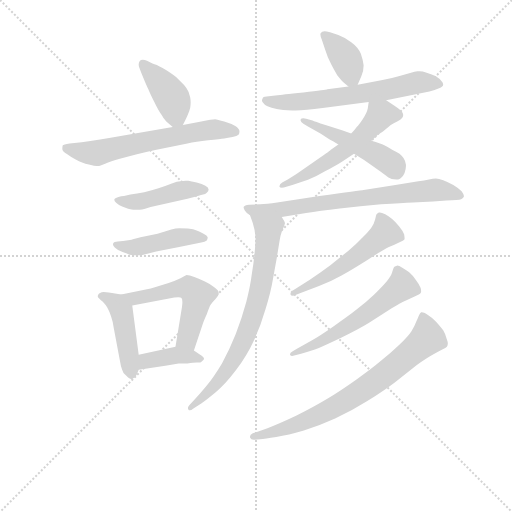
t = 0.00 s
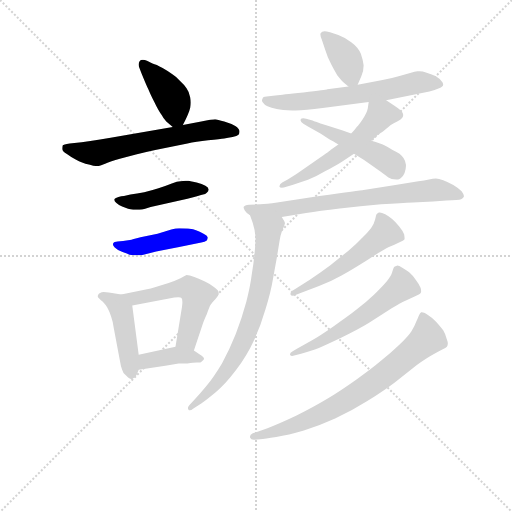
t = 2.22 s
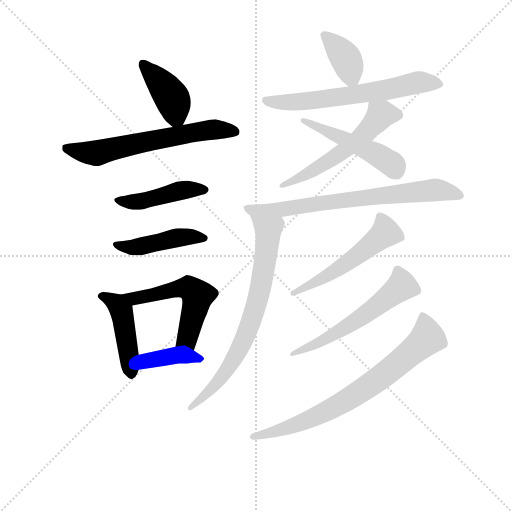
t = 4.44 s
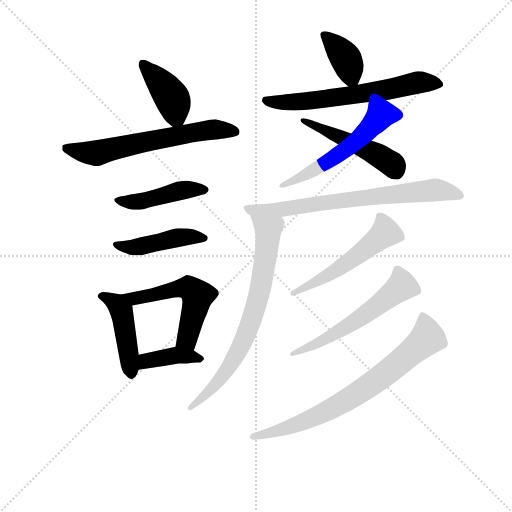
t = 6.66 s
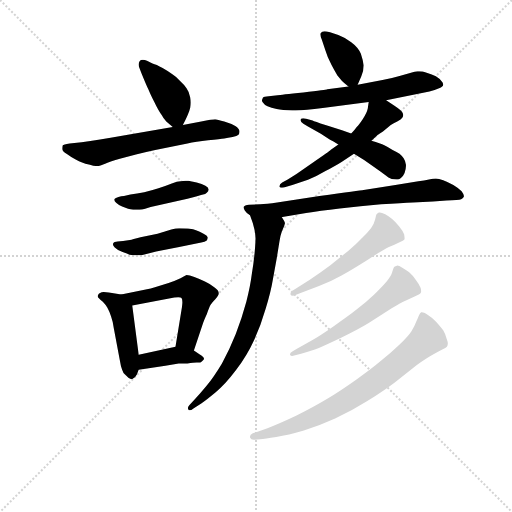
t = 8.88 s
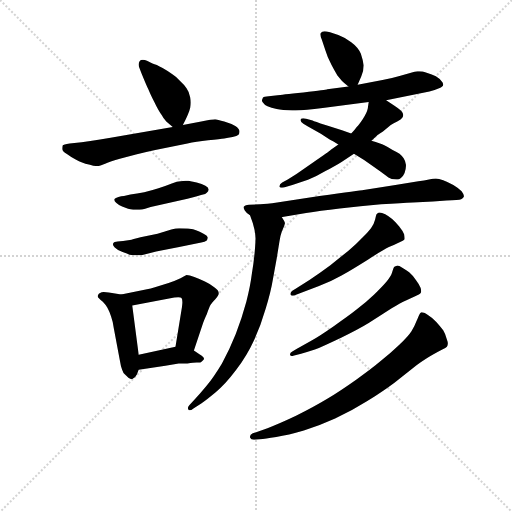
t = 11.10 s

The animated SVG that drew these frames (rendered in a browser with its animation timeline set to each time). Animation: 16 CSS @keyframes rules; one cycle of 11.10 s.

<svg version="1.1" viewBox="0 0 1024 1024" xmlns="http://www.w3.org/2000/svg">
  <g stroke="lightgray" stroke-dasharray="1,1" stroke-width="1" transform="scale(4, 4)">
    <line x1="0" y1="0" x2="256" y2="256"></line>
    <line x1="256" y1="0" x2="0" y2="256"></line>
    <line x1="128" y1="0" x2="128" y2="256"></line>
    <line x1="0" y1="128" x2="256" y2="128"></line>
  </g>
<g transform="scale(0.92, -0.92) translate(60, -900)">
   <style type="text/css">
    @keyframes keyframes0 {
      from {
       stroke: blue;
       stroke-dashoffset: 407;
       stroke-width: 128;
       }
       57% {
       animation-timing-function: step-end;
       stroke: blue;
       stroke-dashoffset: 0;
       stroke-width: 128;
       }
       to {
       stroke: black;
       stroke-width: 1024;
       }
       }
       #make-me-a-hanzi-animation-0 {
         animation: keyframes0 0.581217s both;
         animation-delay: 0.000000s;
         animation-timing-function: linear;
       }
    @keyframes keyframes1 {
      from {
       stroke: blue;
       stroke-dashoffset: 626;
       stroke-width: 128;
       }
       67% {
       animation-timing-function: step-end;
       stroke: blue;
       stroke-dashoffset: 0;
       stroke-width: 128;
       }
       to {
       stroke: black;
       stroke-width: 1024;
       }
       }
       #make-me-a-hanzi-animation-1 {
         animation: keyframes1 0.759440s both;
         animation-delay: 0.581217s;
         animation-timing-function: linear;
       }
    @keyframes keyframes2 {
      from {
       stroke: blue;
       stroke-dashoffset: 450;
       stroke-width: 128;
       }
       59% {
       animation-timing-function: step-end;
       stroke: blue;
       stroke-dashoffset: 0;
       stroke-width: 128;
       }
       to {
       stroke: black;
       stroke-width: 1024;
       }
       }
       #make-me-a-hanzi-animation-2 {
         animation: keyframes2 0.616211s both;
         animation-delay: 1.340658s;
         animation-timing-function: linear;
       }
    @keyframes keyframes3 {
      from {
       stroke: blue;
       stroke-dashoffset: 449;
       stroke-width: 128;
       }
       59% {
       animation-timing-function: step-end;
       stroke: blue;
       stroke-dashoffset: 0;
       stroke-width: 128;
       }
       to {
       stroke: black;
       stroke-width: 1024;
       }
       }
       #make-me-a-hanzi-animation-3 {
         animation: keyframes3 0.615397s both;
         animation-delay: 1.956868s;
         animation-timing-function: linear;
       }
    @keyframes keyframes4 {
      from {
       stroke: blue;
       stroke-dashoffset: 454;
       stroke-width: 128;
       }
       60% {
       animation-timing-function: step-end;
       stroke: blue;
       stroke-dashoffset: 0;
       stroke-width: 128;
       }
       to {
       stroke: black;
       stroke-width: 1024;
       }
       }
       #make-me-a-hanzi-animation-4 {
         animation: keyframes4 0.619466s both;
         animation-delay: 2.572266s;
         animation-timing-function: linear;
       }
    @keyframes keyframes5 {
      from {
       stroke: blue;
       stroke-dashoffset: 541;
       stroke-width: 128;
       }
       64% {
       animation-timing-function: step-end;
       stroke: blue;
       stroke-dashoffset: 0;
       stroke-width: 128;
       }
       to {
       stroke: black;
       stroke-width: 1024;
       }
       }
       #make-me-a-hanzi-animation-5 {
         animation: keyframes5 0.690267s both;
         animation-delay: 3.191732s;
         animation-timing-function: linear;
       }
    @keyframes keyframes6 {
      from {
       stroke: blue;
       stroke-dashoffset: 392;
       stroke-width: 128;
       }
       56% {
       animation-timing-function: step-end;
       stroke: blue;
       stroke-dashoffset: 0;
       stroke-width: 128;
       }
       to {
       stroke: black;
       stroke-width: 1024;
       }
       }
       #make-me-a-hanzi-animation-6 {
         animation: keyframes6 0.569010s both;
         animation-delay: 3.881999s;
         animation-timing-function: linear;
       }
    @keyframes keyframes7 {
      from {
       stroke: blue;
       stroke-dashoffset: 378;
       stroke-width: 128;
       }
       55% {
       animation-timing-function: step-end;
       stroke: blue;
       stroke-dashoffset: 0;
       stroke-width: 128;
       }
       to {
       stroke: black;
       stroke-width: 1024;
       }
       }
       #make-me-a-hanzi-animation-7 {
         animation: keyframes7 0.557617s both;
         animation-delay: 4.451009s;
         animation-timing-function: linear;
       }
    @keyframes keyframes8 {
      from {
       stroke: blue;
       stroke-dashoffset: 639;
       stroke-width: 128;
       }
       68% {
       animation-timing-function: step-end;
       stroke: blue;
       stroke-dashoffset: 0;
       stroke-width: 128;
       }
       to {
       stroke: black;
       stroke-width: 1024;
       }
       }
       #make-me-a-hanzi-animation-8 {
         animation: keyframes8 0.770020s both;
         animation-delay: 5.008626s;
         animation-timing-function: linear;
       }
    @keyframes keyframes9 {
      from {
       stroke: blue;
       stroke-dashoffset: 497;
       stroke-width: 128;
       }
       62% {
       animation-timing-function: step-end;
       stroke: blue;
       stroke-dashoffset: 0;
       stroke-width: 128;
       }
       to {
       stroke: black;
       stroke-width: 1024;
       }
       }
       #make-me-a-hanzi-animation-9 {
         animation: keyframes9 0.654460s both;
         animation-delay: 5.778646s;
         animation-timing-function: linear;
       }
    @keyframes keyframes10 {
      from {
       stroke: blue;
       stroke-dashoffset: 565;
       stroke-width: 128;
       }
       65% {
       animation-timing-function: step-end;
       stroke: blue;
       stroke-dashoffset: 0;
       stroke-width: 128;
       }
       to {
       stroke: black;
       stroke-width: 1024;
       }
       }
       #make-me-a-hanzi-animation-10 {
         animation: keyframes10 0.709798s both;
         animation-delay: 6.433105s;
         animation-timing-function: linear;
       }
    @keyframes keyframes11 {
      from {
       stroke: blue;
       stroke-dashoffset: 726;
       stroke-width: 128;
       }
       70% {
       animation-timing-function: step-end;
       stroke: blue;
       stroke-dashoffset: 0;
       stroke-width: 128;
       }
       to {
       stroke: black;
       stroke-width: 1024;
       }
       }
       #make-me-a-hanzi-animation-11 {
         animation: keyframes11 0.840820s both;
         animation-delay: 7.142904s;
         animation-timing-function: linear;
       }
    @keyframes keyframes12 {
      from {
       stroke: blue;
       stroke-dashoffset: 737;
       stroke-width: 128;
       }
       71% {
       animation-timing-function: step-end;
       stroke: blue;
       stroke-dashoffset: 0;
       stroke-width: 128;
       }
       to {
       stroke: black;
       stroke-width: 1024;
       }
       }
       #make-me-a-hanzi-animation-12 {
         animation: keyframes12 0.849772s both;
         animation-delay: 7.983724s;
         animation-timing-function: linear;
       }
    @keyframes keyframes13 {
      from {
       stroke: blue;
       stroke-dashoffset: 538;
       stroke-width: 128;
       }
       64% {
       animation-timing-function: step-end;
       stroke: blue;
       stroke-dashoffset: 0;
       stroke-width: 128;
       }
       to {
       stroke: black;
       stroke-width: 1024;
       }
       }
       #make-me-a-hanzi-animation-13 {
         animation: keyframes13 0.687826s both;
         animation-delay: 8.833496s;
         animation-timing-function: linear;
       }
    @keyframes keyframes14 {
      from {
       stroke: blue;
       stroke-dashoffset: 576;
       stroke-width: 128;
       }
       65% {
       animation-timing-function: step-end;
       stroke: blue;
       stroke-dashoffset: 0;
       stroke-width: 128;
       }
       to {
       stroke: black;
       stroke-width: 1024;
       }
       }
       #make-me-a-hanzi-animation-14 {
         animation: keyframes14 0.718750s both;
         animation-delay: 9.521322s;
         animation-timing-function: linear;
       }
    @keyframes keyframes15 {
      from {
       stroke: blue;
       stroke-dashoffset: 749;
       stroke-width: 128;
       }
       71% {
       animation-timing-function: step-end;
       stroke: blue;
       stroke-dashoffset: 0;
       stroke-width: 128;
       }
       to {
       stroke: black;
       stroke-width: 1024;
       }
       }
       #make-me-a-hanzi-animation-15 {
         animation: keyframes15 0.859538s both;
         animation-delay: 10.240072s;
         animation-timing-function: linear;
       }
</style>
<path d="M 337.5 628.0 L 342.5 638.0 Q 345.5 644.0 348.5 651.0 Q 351.5 658.0 353.5 666.0 Q 354.5 671.0 354.5 677.0 Q 354.5 682.0 353.5 688.0 Q 351.5 700.0 345.5 708.0 Q 340.5 716.0 331.5 724.0 Q 323.5 733.0 315.5 738.0 Q 307.5 744.0 293.5 752.0 Q 279.5 760.0 271.5 762.0 L 259.5 768.0 Q 254.5 770.0 250.5 770.0 Q 245.5 770.0 243.5 767.0 Q 241.5 764.0 241.5 760.0 Q 241.5 757.0 242.5 754.0 L 247.5 741.0 Q 258.5 714.0 262.5 706.0 Q 265.5 698.0 275.5 678.0 Q 285.5 657.0 291.5 650.0 Q 295.5 642.0 301.5 636.0 L 315.5 624.0 C 329.5 612.0 329.5 612.0 337.5 628.0 Z" fill="lightgray"></path> 
<path d="M 315.5 624.0 L 205.5 605.0 Q 153.5 596.0 117.5 591.0 L 91.5 588.0 Q 77.5 586.0 76.5 584.0 Q 75.5 582.0 75.5 576.0 Q 75.5 571.0 85.5 565.0 Q 94.5 558.0 103.5 554.0 Q 112.5 549.0 118.5 547.0 Q 124.5 544.0 135.5 542.0 Q 145.5 539.0 150.5 539.0 L 153.5 539.0 Q 156.5 539.0 168.5 544.0 Q 180.5 550.0 200.5 555.0 L 235.5 564.0 Q 253.5 569.0 277.5 574.0 L 347.5 588.0 Q 365.5 592.0 392.5 595.0 Q 419.5 598.0 427.5 599.0 Q 435.5 600.0 445.5 602.0 Q 455.5 604.0 458.5 607.0 Q 460.5 609.0 460.5 613.0 L 460.5 615.0 Q 460.5 620.0 451.5 626.0 Q 441.5 632.0 427.5 636.0 Q 412.5 640.0 407.5 641.0 Q 401.5 641.0 377.5 636.0 L 337.5 628.0 L 315.5 624.0 Z" fill="lightgray"></path> 
<path d="M 209.5 474.0 Q 203.5 474.0 197.5 472.0 Q 190.5 470.0 189.5 468.0 Q 188.5 467.0 188.5 466.0 Q 188.5 463.0 192.5 459.0 Q 197.5 454.0 205.5 451.0 L 218.5 446.0 Q 222.5 445.0 229.5 444.0 L 243.5 444.0 Q 248.5 444.0 255.5 446.0 L 267.5 450.0 L 347.5 468.0 Q 375.5 475.0 381.5 477.0 Q 386.5 478.0 389.5 481.0 Q 393.5 484.0 393.5 488.0 Q 393.5 492.0 386.5 496.0 Q 379.5 500.0 367.5 503.0 Q 355.5 506.0 349.5 507.0 L 343.5 507.0 Q 337.5 507.0 332.5 506.0 Q 325.5 506.0 313.5 501.0 Q 301.5 496.0 284.5 491.0 Q 268.5 486.0 253.5 482.0 Q 237.5 479.0 223.5 477.0 L 209.5 474.0 Z" fill="lightgray"></path> 
<path d="M 207.5 376.0 L 195.5 375.0 Q 187.5 374.0 187.5 373.0 Q 185.5 371.0 185.5 369.0 Q 185.5 366.0 189.5 362.0 Q 195.5 356.0 206.5 352.0 Q 217.5 348.0 221.5 346.0 Q 225.5 346.0 231.5 345.0 L 247.5 345.0 L 279.5 353.0 L 329.5 363.0 L 377.5 373.0 Q 385.5 374.0 389.5 377.0 Q 391.5 380.0 391.5 384.0 Q 390.5 388.0 382.5 392.0 Q 373.5 397.0 367.5 399.0 Q 361.5 402.0 348.5 403.0 Q 335.5 404.0 329.5 404.0 Q 322.5 404.0 312.5 401.0 L 282.5 392.0 L 245.5 384.0 Q 227.5 379.0 222.5 378.0 L 207.5 376.0 Z" fill="lightgray"></path> 
<path d="M 203.5 260.0 L 183.5 263.0 Q 167.5 265.0 165.5 265.0 Q 155.5 264.0 153.5 259.0 Q 152.5 257.0 152.5 256.0 Q 152.5 254.0 154.5 252.0 Q 157.5 248.0 163.5 244.0 Q 169.5 238.0 173.5 231.0 Q 177.5 224.0 181.5 212.0 Q 185.5 201.0 187.5 186.0 L 200.5 117.0 Q 202.5 104.0 205.5 96.0 Q 207.5 88.0 213.5 84.0 Q 220.5 76.0 225.5 76.0 L 227.5 76.0 Q 233.5 78.0 237.5 86.0 L 241.5 96.0 L 241.5 129.0 L 227.5 236.0 C 224.5 257.0 224.5 257.0 203.5 260.0 Z" fill="lightgray"></path> 
<path d="M 361.5 138.0 L 381.5 198.0 Q 383.5 204.0 389.5 217.0 Q 394.5 231.0 397.5 237.0 Q 401.5 243.0 408.5 250.0 Q 415.5 258.0 415.5 262.0 L 415.5 263.0 Q 415.5 269.0 406.5 275.0 Q 396.5 283.0 385.5 288.0 Q 373.5 294.0 362.5 298.0 Q 351.5 302.0 345.5 302.0 Q 341.5 300.0 332.5 295.0 Q 322.5 290.0 306.5 285.0 L 278.5 276.0 Q 266.5 272.0 259.5 271.0 L 203.5 260.0 C 174.5 254.0 198.5 230.0 227.5 236.0 L 307.5 251.0 Q 320.5 254.0 327.5 254.0 Q 333.5 254.0 334.5 252.0 Q 336.5 250.0 336.5 243.0 Q 336.5 239.0 335.5 232.0 L 321.5 146.0 C 316.5 116.0 352.5 110.0 361.5 138.0 Z" fill="lightgray"></path> 
<path d="M 241.5 96.0 L 299.5 105.0 L 328.5 110.0 L 347.5 110.0 Q 361.5 112.0 367.5 112.0 L 375.5 112.0 Q 378.5 113.0 382.5 118.0 Q 383.5 119.0 383.5 120.0 Q 383.5 124.0 373.5 130.0 L 361.5 138.0 C 342.5 151.0 342.5 151.0 321.5 146.0 L 241.5 129.0 C 212.5 123.0 211.5 91.0 241.5 96.0 Z" fill="lightgray"></path> 
<path d="M 717.5 716.0 L 725.5 734.0 Q 730.5 744.0 730.5 758.0 Q 729.5 768.0 724.5 783.0 Q 718.5 797.0 703.5 808.0 Q 689.5 819.0 675.5 824.0 L 657.5 830.0 Q 649.5 832.0 645.5 832.0 Q 639.5 832.0 637.5 828.0 Q 636.5 827.0 636.5 825.0 Q 636.5 821.0 639.5 814.0 L 647.5 790.0 Q 651.5 776.0 660.5 759.0 Q 669.5 742.0 673.5 736.0 L 683.5 724.0 Q 687.5 720.0 697.5 712.0 C 710.5 701.0 710.5 701.0 717.5 716.0 Z" fill="lightgray"></path> 
<path d="M 779.5 682.0 L 873.5 701.0 Q 885.5 704.0 894.5 708.0 Q 903.5 712.0 903.5 716.0 Q 903.5 720.0 899.5 724.0 Q 895.5 729.0 887.5 734.0 Q 879.5 738.0 867.5 742.0 Q 858.5 745.0 851.5 745.0 L 847.5 745.0 Q 841.5 744.0 833.5 742.0 L 808.5 735.0 Q 791.5 730.0 771.5 726.0 L 717.5 716.0 L 697.5 712.0 L 651.5 706.0 Q 650.5 705.0 599.5 699.0 Q 549.5 694.0 543.5 693.0 L 519.5 690.0 Q 511.5 690.0 510.5 685.0 Q 509.5 683.0 509.5 682.0 Q 509.5 679.0 511.5 677.0 Q 514.5 672.0 521.5 669.0 Q 529.5 666.0 541.5 663.0 Q 553.5 660.0 575.5 660.0 L 582.5 660.0 Q 603.5 660.0 641.5 665.0 L 741.5 678.0 L 779.5 682.0 Z" fill="lightgray"></path> 
<path d="M 703.5 610.0 L 683.5 617.0 L 647.5 628.0 Q 623.5 636.0 619.5 638.0 L 605.5 642.0 Q 602.5 643.0 599.5 643.0 Q 594.5 643.0 593.5 640.0 L 593.5 638.0 Q 593.5 635.0 599.5 631.0 L 609.5 625.0 L 637.5 609.0 L 657.5 596.0 Q 663.5 593.0 675.5 586.0 L 709.5 566.0 L 731.5 552.0 L 765.5 528.0 L 779.5 518.0 Q 783.5 514.0 791.5 511.0 Q 796.5 510.0 801.5 510.0 L 805.5 510.0 Q 808.5 510.0 811.5 513.0 Q 815.5 515.0 819.5 524.0 Q 822.5 532.0 822.5 539.0 L 822.5 542.0 Q 821.5 550.0 817.5 556.0 Q 813.5 562.0 808.5 566.0 Q 803.5 569.0 793.5 574.0 Q 783.5 580.0 775.5 584.0 Q 767.5 588.0 747.5 594.0 L 703.5 610.0 Z" fill="lightgray"></path> 
<path d="M 747.5 594.0 L 761.5 607.0 L 772.5 614.0 L 789.5 628.0 Q 795.5 632.0 803.5 636.0 Q 812.5 640.0 814.5 644.0 Q 816.5 647.0 816.5 650.0 Q 816.5 653.0 814.5 656.0 Q 811.5 661.0 797.5 670.0 L 779.5 682.0 C 754.5 699.0 745.5 705.0 741.5 678.0 L 739.5 664.0 Q 737.5 654.0 728.5 641.0 Q 720.5 629.0 715.5 624.0 Q 711.5 618.0 703.5 610.0 L 675.5 586.0 L 658.5 574.0 Q 657.5 572.0 620.5 547.0 L 584.5 522.0 L 565.5 510.0 L 553.5 503.0 Q 547.5 499.0 547.5 495.0 L 547.5 494.0 Q 548.5 492.0 552.5 492.0 Q 556.5 492.0 562.5 494.0 L 575.5 498.0 L 609.5 509.0 Q 627.5 516.0 647.5 528.0 Q 669.5 540.0 682.5 548.0 L 709.5 566.0 L 747.5 594.0 Z" fill="lightgray"></path> 
<path d="M 552.5 428.0 L 605.5 437.0 Q 634.5 442.0 678.5 447.0 Q 723.5 452.0 768.5 456.0 Q 814.5 459.0 837.5 460.0 L 881.5 462.0 L 910.5 464.0 Q 937.5 465.0 942.5 467.0 Q 947.5 470.0 948.5 473.0 L 948.5 474.0 Q 948.5 477.0 943.5 484.0 Q 937.5 491.0 925.5 498.0 Q 913.5 504.0 903.5 508.0 Q 893.5 512.0 887.5 512.0 Q 881.5 512.0 872.5 510.0 Q 862.5 508.0 849.5 506.0 L 799.5 498.0 L 730.5 487.0 Q 723.5 486.0 634.5 474.0 L 542.5 460.0 Q 519.5 457.0 505.5 456.0 L 481.5 455.0 Q 471.5 454.0 469.5 450.0 Q 469.5 446.0 472.5 442.0 Q 475.5 437.0 483.5 432.0 L 552.5 428.0 Z" fill="lightgray"></path> 
<path d="M 483.5 432.0 L 489.5 415.0 Q 494.5 400.0 495.5 383.0 Q 495.5 372.0 493.5 350.0 Q 491.5 329.0 487.5 305.0 Q 484.5 280.0 475.5 244.0 Q 465.5 207.0 452.5 174.0 Q 439.5 141.0 422.5 110.0 Q 404.5 80.0 389.5 62.0 Q 375.5 45.0 364.5 33.0 L 351.5 19.0 Q 348.5 16.0 348.5 13.0 Q 348.5 11.0 349.5 10.0 Q 350.5 8.0 352.5 8.0 Q 355.5 8.0 360.5 12.0 L 377.5 23.0 Q 390.5 32.0 409.5 48.0 Q 429.5 64.0 453.5 96.0 Q 477.5 128.0 492.5 161.0 Q 507.5 194.0 517.5 229.0 Q 528.5 264.0 533.5 294.0 L 541.5 338.0 L 547.5 375.0 Q 549.5 388.0 552.5 396.0 Q 559.5 412.0 559.5 415.0 Q 558.5 419.0 552.5 428.0 C 538.5 454.0 473.5 460.0 483.5 432.0 Z" fill="lightgray"></path> 
<path d="M 593.5 263.0 L 633.5 278.0 Q 659.5 288.0 682.5 301.0 Q 705.5 314.0 740.5 336.0 Q 774.5 358.0 785.5 363.0 Q 797.5 368.0 807.5 373.0 Q 817.5 377.0 819.5 380.0 L 819.5 383.0 Q 819.5 386.0 818.5 391.0 Q 815.5 398.0 807.5 408.0 Q 799.5 418.0 792.5 424.0 Q 784.5 430.0 777.5 434.0 Q 769.5 438.0 765.5 438.0 L 763.5 438.0 Q 759.5 436.0 758.5 434.0 Q 757.5 432.0 755.5 423.0 Q 753.5 414.0 746.5 404.0 Q 739.5 395.0 727.5 383.0 Q 715.5 370.0 697.5 355.0 L 657.5 323.0 Q 634.5 306.0 613.5 292.0 L 583.5 273.0 L 575.5 268.0 Q 571.5 265.0 571.5 262.0 L 571.5 260.0 Q 572.5 257.0 576.5 257.0 Q 579.5 257.0 583.5 259.0 L 593.5 263.0 Z" fill="lightgray"></path> 
<path d="M 594.5 131.0 Q 606.5 134.0 624.5 140.0 Q 641.5 147.0 681.5 166.0 Q 720.5 185.0 741.5 198.0 L 791.5 230.0 Q 811.5 242.0 822.5 247.0 L 842.5 256.0 Q 852.5 260.0 854.5 263.0 Q 855.5 265.0 855.5 267.0 Q 855.5 270.0 854.5 274.0 Q 851.5 282.0 844.5 291.0 Q 837.5 301.0 829.5 308.0 Q 821.5 314.0 814.5 318.0 Q 807.5 323.0 803.5 323.0 Q 802.5 323.0 801.5 322.0 Q 797.5 321.0 796.5 319.0 Q 795.5 318.0 792.5 308.0 Q 790.5 300.0 780.5 288.0 Q 770.5 276.0 753.5 260.0 Q 736.5 244.0 716.5 228.0 Q 696.5 212.0 665.5 191.0 Q 635.5 170.0 617.5 160.0 L 585.5 142.0 L 575.5 136.0 Q 570.5 134.0 570.5 130.0 L 570.5 129.0 Q 571.5 126.0 575.5 126.0 Q 576.5 126.0 579.5 127.0 L 594.5 131.0 Z" fill="lightgray"></path> 
<path d="M 505.5 -55.0 Q 515.5 -54.0 540.5 -50.0 Q 566.5 -46.0 600.5 -36.0 Q 633.5 -26.0 668.5 -10.0 Q 703.5 6.0 738.5 28.0 Q 773.5 50.0 797.5 68.0 L 845.5 106.0 Q 865.5 120.0 879.5 128.0 Q 893.5 136.0 901.5 140.0 Q 909.5 144.0 911.5 146.0 Q 913.5 149.0 913.5 153.0 Q 913.5 157.0 911.5 162.0 Q 908.5 174.0 903.5 182.0 Q 897.5 190.0 888.5 200.0 Q 879.5 210.0 869.5 216.0 Q 860.5 221.0 857.5 221.0 L 855.5 221.0 Q 852.5 218.0 851.5 216.0 Q 850.5 214.0 845.5 202.0 Q 841.5 191.0 834.5 180.0 Q 827.5 169.0 807.5 150.0 Q 787.5 131.0 767.5 115.0 Q 747.5 98.0 713.5 74.0 Q 679.5 50.0 651.5 33.0 Q 621.5 15.0 583.5 -4.0 Q 545.5 -22.0 521.5 -31.0 L 501.5 -38.0 L 489.5 -42.0 Q 483.5 -45.0 483.5 -49.0 L 483.5 -51.0 Q 485.5 -56.0 491.5 -56.0 L 493.5 -56.0 L 505.5 -55.0 Z" fill="lightgray"></path> 
      <clipPath id="make-me-a-hanzi-clip-0">
      <path d="M 337.5 628.0 L 342.5 638.0 Q 345.5 644.0 348.5 651.0 Q 351.5 658.0 353.5 666.0 Q 354.5 671.0 354.5 677.0 Q 354.5 682.0 353.5 688.0 Q 351.5 700.0 345.5 708.0 Q 340.5 716.0 331.5 724.0 Q 323.5 733.0 315.5 738.0 Q 307.5 744.0 293.5 752.0 Q 279.5 760.0 271.5 762.0 L 259.5 768.0 Q 254.5 770.0 250.5 770.0 Q 245.5 770.0 243.5 767.0 Q 241.5 764.0 241.5 760.0 Q 241.5 757.0 242.5 754.0 L 247.5 741.0 Q 258.5 714.0 262.5 706.0 Q 265.5 698.0 275.5 678.0 Q 285.5 657.0 291.5 650.0 Q 295.5 642.0 301.5 636.0 L 315.5 624.0 C 329.5 612.0 329.5 612.0 337.5 628.0 Z" fill="lightgray"></path>
      </clipPath>
      <path clip-path="url(#make-me-a-hanzi-clip-0)" d="M 250.5 761.0 L 315.5 684.0 L 322.5 649.0 L 319.5 635.0 " fill="none" id="make-me-a-hanzi-animation-0" stroke-dasharray="279 558" stroke-linecap="round"></path>

      <clipPath id="make-me-a-hanzi-clip-1">
      <path d="M 315.5 624.0 L 205.5 605.0 Q 153.5 596.0 117.5 591.0 L 91.5 588.0 Q 77.5 586.0 76.5 584.0 Q 75.5 582.0 75.5 576.0 Q 75.5 571.0 85.5 565.0 Q 94.5 558.0 103.5 554.0 Q 112.5 549.0 118.5 547.0 Q 124.5 544.0 135.5 542.0 Q 145.5 539.0 150.5 539.0 L 153.5 539.0 Q 156.5 539.0 168.5 544.0 Q 180.5 550.0 200.5 555.0 L 235.5 564.0 Q 253.5 569.0 277.5 574.0 L 347.5 588.0 Q 365.5 592.0 392.5 595.0 Q 419.5 598.0 427.5 599.0 Q 435.5 600.0 445.5 602.0 Q 455.5 604.0 458.5 607.0 Q 460.5 609.0 460.5 613.0 L 460.5 615.0 Q 460.5 620.0 451.5 626.0 Q 441.5 632.0 427.5 636.0 Q 412.5 640.0 407.5 641.0 Q 401.5 641.0 377.5 636.0 L 337.5 628.0 L 315.5 624.0 Z" fill="lightgray"></path>
      </clipPath>
      <path clip-path="url(#make-me-a-hanzi-clip-1)" d="M 85.5 579.0 L 148.5 567.0 L 391.5 618.0 L 448.5 614.0 " fill="none" id="make-me-a-hanzi-animation-1" stroke-dasharray="498 996" stroke-linecap="round"></path>

      <clipPath id="make-me-a-hanzi-clip-2">
      <path d="M 209.5 474.0 Q 203.5 474.0 197.5 472.0 Q 190.5 470.0 189.5 468.0 Q 188.5 467.0 188.5 466.0 Q 188.5 463.0 192.5 459.0 Q 197.5 454.0 205.5 451.0 L 218.5 446.0 Q 222.5 445.0 229.5 444.0 L 243.5 444.0 Q 248.5 444.0 255.5 446.0 L 267.5 450.0 L 347.5 468.0 Q 375.5 475.0 381.5 477.0 Q 386.5 478.0 389.5 481.0 Q 393.5 484.0 393.5 488.0 Q 393.5 492.0 386.5 496.0 Q 379.5 500.0 367.5 503.0 Q 355.5 506.0 349.5 507.0 L 343.5 507.0 Q 337.5 507.0 332.5 506.0 Q 325.5 506.0 313.5 501.0 Q 301.5 496.0 284.5 491.0 Q 268.5 486.0 253.5 482.0 Q 237.5 479.0 223.5 477.0 L 209.5 474.0 Z" fill="lightgray"></path>
      </clipPath>
      <path clip-path="url(#make-me-a-hanzi-clip-2)" d="M 194.5 465.0 L 256.5 464.0 L 346.5 488.0 L 385.5 488.0 " fill="none" id="make-me-a-hanzi-animation-2" stroke-dasharray="322 644" stroke-linecap="round"></path>

      <clipPath id="make-me-a-hanzi-clip-3">
      <path d="M 207.5 376.0 L 195.5 375.0 Q 187.5 374.0 187.5 373.0 Q 185.5 371.0 185.5 369.0 Q 185.5 366.0 189.5 362.0 Q 195.5 356.0 206.5 352.0 Q 217.5 348.0 221.5 346.0 Q 225.5 346.0 231.5 345.0 L 247.5 345.0 L 279.5 353.0 L 329.5 363.0 L 377.5 373.0 Q 385.5 374.0 389.5 377.0 Q 391.5 380.0 391.5 384.0 Q 390.5 388.0 382.5 392.0 Q 373.5 397.0 367.5 399.0 Q 361.5 402.0 348.5 403.0 Q 335.5 404.0 329.5 404.0 Q 322.5 404.0 312.5 401.0 L 282.5 392.0 L 245.5 384.0 Q 227.5 379.0 222.5 378.0 L 207.5 376.0 Z" fill="lightgray"></path>
      </clipPath>
      <path clip-path="url(#make-me-a-hanzi-clip-3)" d="M 192.5 368.0 L 230.5 362.0 L 327.5 384.0 L 382.5 383.0 " fill="none" id="make-me-a-hanzi-animation-3" stroke-dasharray="321 642" stroke-linecap="round"></path>

      <clipPath id="make-me-a-hanzi-clip-4">
      <path d="M 203.5 260.0 L 183.5 263.0 Q 167.5 265.0 165.5 265.0 Q 155.5 264.0 153.5 259.0 Q 152.5 257.0 152.5 256.0 Q 152.5 254.0 154.5 252.0 Q 157.5 248.0 163.5 244.0 Q 169.5 238.0 173.5 231.0 Q 177.5 224.0 181.5 212.0 Q 185.5 201.0 187.5 186.0 L 200.5 117.0 Q 202.5 104.0 205.5 96.0 Q 207.5 88.0 213.5 84.0 Q 220.5 76.0 225.5 76.0 L 227.5 76.0 Q 233.5 78.0 237.5 86.0 L 241.5 96.0 L 241.5 129.0 L 227.5 236.0 C 224.5 257.0 224.5 257.0 203.5 260.0 Z" fill="lightgray"></path>
      </clipPath>
      <path clip-path="url(#make-me-a-hanzi-clip-4)" d="M 157.5 256.0 L 193.5 240.0 L 204.5 224.0 L 226.5 87.0 " fill="none" id="make-me-a-hanzi-animation-4" stroke-dasharray="326 652" stroke-linecap="round"></path>

      <clipPath id="make-me-a-hanzi-clip-5">
      <path d="M 361.5 138.0 L 381.5 198.0 Q 383.5 204.0 389.5 217.0 Q 394.5 231.0 397.5 237.0 Q 401.5 243.0 408.5 250.0 Q 415.5 258.0 415.5 262.0 L 415.5 263.0 Q 415.5 269.0 406.5 275.0 Q 396.5 283.0 385.5 288.0 Q 373.5 294.0 362.5 298.0 Q 351.5 302.0 345.5 302.0 Q 341.5 300.0 332.5 295.0 Q 322.5 290.0 306.5 285.0 L 278.5 276.0 Q 266.5 272.0 259.5 271.0 L 203.5 260.0 C 174.5 254.0 198.5 230.0 227.5 236.0 L 307.5 251.0 Q 320.5 254.0 327.5 254.0 Q 333.5 254.0 334.5 252.0 Q 336.5 250.0 336.5 243.0 Q 336.5 239.0 335.5 232.0 L 321.5 146.0 C 316.5 116.0 352.5 110.0 361.5 138.0 Z" fill="lightgray"></path>
      </clipPath>
      <path clip-path="url(#make-me-a-hanzi-clip-5)" d="M 210.5 259.0 L 232.5 251.0 L 336.5 274.0 L 349.5 274.0 L 365.5 262.0 L 367.5 245.0 L 348.5 167.0 L 329.5 152.0 " fill="none" id="make-me-a-hanzi-animation-5" stroke-dasharray="413 826" stroke-linecap="round"></path>

      <clipPath id="make-me-a-hanzi-clip-6">
      <path d="M 241.5 96.0 L 299.5 105.0 L 328.5 110.0 L 347.5 110.0 Q 361.5 112.0 367.5 112.0 L 375.5 112.0 Q 378.5 113.0 382.5 118.0 Q 383.5 119.0 383.5 120.0 Q 383.5 124.0 373.5 130.0 L 361.5 138.0 C 342.5 151.0 342.5 151.0 321.5 146.0 L 241.5 129.0 C 212.5 123.0 211.5 91.0 241.5 96.0 Z" fill="lightgray"></path>
      </clipPath>
      <path clip-path="url(#make-me-a-hanzi-clip-6)" d="M 248.5 102.0 L 258.5 115.0 L 324.5 128.0 L 376.5 123.0 " fill="none" id="make-me-a-hanzi-animation-6" stroke-dasharray="264 528" stroke-linecap="round"></path>

      <clipPath id="make-me-a-hanzi-clip-7">
      <path d="M 717.5 716.0 L 725.5 734.0 Q 730.5 744.0 730.5 758.0 Q 729.5 768.0 724.5 783.0 Q 718.5 797.0 703.5 808.0 Q 689.5 819.0 675.5 824.0 L 657.5 830.0 Q 649.5 832.0 645.5 832.0 Q 639.5 832.0 637.5 828.0 Q 636.5 827.0 636.5 825.0 Q 636.5 821.0 639.5 814.0 L 647.5 790.0 Q 651.5 776.0 660.5 759.0 Q 669.5 742.0 673.5 736.0 L 683.5 724.0 Q 687.5 720.0 697.5 712.0 C 710.5 701.0 710.5 701.0 717.5 716.0 Z" fill="lightgray"></path>
      </clipPath>
      <path clip-path="url(#make-me-a-hanzi-clip-7)" d="M 644.5 824.0 L 690.5 775.0 L 710.5 724.0 " fill="none" id="make-me-a-hanzi-animation-7" stroke-dasharray="250 500" stroke-linecap="round"></path>

      <clipPath id="make-me-a-hanzi-clip-8">
      <path d="M 779.5 682.0 L 873.5 701.0 Q 885.5 704.0 894.5 708.0 Q 903.5 712.0 903.5 716.0 Q 903.5 720.0 899.5 724.0 Q 895.5 729.0 887.5 734.0 Q 879.5 738.0 867.5 742.0 Q 858.5 745.0 851.5 745.0 L 847.5 745.0 Q 841.5 744.0 833.5 742.0 L 808.5 735.0 Q 791.5 730.0 771.5 726.0 L 717.5 716.0 L 697.5 712.0 L 651.5 706.0 Q 650.5 705.0 599.5 699.0 Q 549.5 694.0 543.5 693.0 L 519.5 690.0 Q 511.5 690.0 510.5 685.0 Q 509.5 683.0 509.5 682.0 Q 509.5 679.0 511.5 677.0 Q 514.5 672.0 521.5 669.0 Q 529.5 666.0 541.5 663.0 Q 553.5 660.0 575.5 660.0 L 582.5 660.0 Q 603.5 660.0 641.5 665.0 L 741.5 678.0 L 779.5 682.0 Z" fill="lightgray"></path>
      </clipPath>
      <path clip-path="url(#make-me-a-hanzi-clip-8)" d="M 515.5 682.0 L 599.5 679.0 L 782.5 705.0 L 849.5 721.0 L 894.5 717.0 " fill="none" id="make-me-a-hanzi-animation-8" stroke-dasharray="511 1022" stroke-linecap="round"></path>

      <clipPath id="make-me-a-hanzi-clip-9">
      <path d="M 703.5 610.0 L 683.5 617.0 L 647.5 628.0 Q 623.5 636.0 619.5 638.0 L 605.5 642.0 Q 602.5 643.0 599.5 643.0 Q 594.5 643.0 593.5 640.0 L 593.5 638.0 Q 593.5 635.0 599.5 631.0 L 609.5 625.0 L 637.5 609.0 L 657.5 596.0 Q 663.5 593.0 675.5 586.0 L 709.5 566.0 L 731.5 552.0 L 765.5 528.0 L 779.5 518.0 Q 783.5 514.0 791.5 511.0 Q 796.5 510.0 801.5 510.0 L 805.5 510.0 Q 808.5 510.0 811.5 513.0 Q 815.5 515.0 819.5 524.0 Q 822.5 532.0 822.5 539.0 L 822.5 542.0 Q 821.5 550.0 817.5 556.0 Q 813.5 562.0 808.5 566.0 Q 803.5 569.0 793.5 574.0 Q 783.5 580.0 775.5 584.0 Q 767.5 588.0 747.5 594.0 L 703.5 610.0 Z" fill="lightgray"></path>
      </clipPath>
      <path clip-path="url(#make-me-a-hanzi-clip-9)" d="M 597.5 639.0 L 767.5 559.0 L 795.5 540.0 L 803.5 522.0 " fill="none" id="make-me-a-hanzi-animation-9" stroke-dasharray="369 738" stroke-linecap="round"></path>

      <clipPath id="make-me-a-hanzi-clip-10">
      <path d="M 747.5 594.0 L 761.5 607.0 L 772.5 614.0 L 789.5 628.0 Q 795.5 632.0 803.5 636.0 Q 812.5 640.0 814.5 644.0 Q 816.5 647.0 816.5 650.0 Q 816.5 653.0 814.5 656.0 Q 811.5 661.0 797.5 670.0 L 779.5 682.0 C 754.5 699.0 745.5 705.0 741.5 678.0 L 739.5 664.0 Q 737.5 654.0 728.5 641.0 Q 720.5 629.0 715.5 624.0 Q 711.5 618.0 703.5 610.0 L 675.5 586.0 L 658.5 574.0 Q 657.5 572.0 620.5 547.0 L 584.5 522.0 L 565.5 510.0 L 553.5 503.0 Q 547.5 499.0 547.5 495.0 L 547.5 494.0 Q 548.5 492.0 552.5 492.0 Q 556.5 492.0 562.5 494.0 L 575.5 498.0 L 609.5 509.0 Q 627.5 516.0 647.5 528.0 Q 669.5 540.0 682.5 548.0 L 709.5 566.0 L 747.5 594.0 Z" fill="lightgray"></path>
      </clipPath>
      <path clip-path="url(#make-me-a-hanzi-clip-10)" d="M 806.5 650.0 L 771.5 652.0 L 729.5 606.0 L 686.5 571.0 L 589.5 512.0 L 550.5 495.0 " fill="none" id="make-me-a-hanzi-animation-10" stroke-dasharray="437 874" stroke-linecap="round"></path>

      <clipPath id="make-me-a-hanzi-clip-11">
      <path d="M 552.5 428.0 L 605.5 437.0 Q 634.5 442.0 678.5 447.0 Q 723.5 452.0 768.5 456.0 Q 814.5 459.0 837.5 460.0 L 881.5 462.0 L 910.5 464.0 Q 937.5 465.0 942.5 467.0 Q 947.5 470.0 948.5 473.0 L 948.5 474.0 Q 948.5 477.0 943.5 484.0 Q 937.5 491.0 925.5 498.0 Q 913.5 504.0 903.5 508.0 Q 893.5 512.0 887.5 512.0 Q 881.5 512.0 872.5 510.0 Q 862.5 508.0 849.5 506.0 L 799.5 498.0 L 730.5 487.0 Q 723.5 486.0 634.5 474.0 L 542.5 460.0 Q 519.5 457.0 505.5 456.0 L 481.5 455.0 Q 471.5 454.0 469.5 450.0 Q 469.5 446.0 472.5 442.0 Q 475.5 437.0 483.5 432.0 L 552.5 428.0 Z" fill="lightgray"></path>
      </clipPath>
      <path clip-path="url(#make-me-a-hanzi-clip-11)" d="M 477.5 448.0 L 504.5 442.0 L 546.5 444.0 L 883.5 487.0 L 942.5 474.0 " fill="none" id="make-me-a-hanzi-animation-11" stroke-dasharray="598 1196" stroke-linecap="round"></path>

      <clipPath id="make-me-a-hanzi-clip-12">
      <path d="M 483.5 432.0 L 489.5 415.0 Q 494.5 400.0 495.5 383.0 Q 495.5 372.0 493.5 350.0 Q 491.5 329.0 487.5 305.0 Q 484.5 280.0 475.5 244.0 Q 465.5 207.0 452.5 174.0 Q 439.5 141.0 422.5 110.0 Q 404.5 80.0 389.5 62.0 Q 375.5 45.0 364.5 33.0 L 351.5 19.0 Q 348.5 16.0 348.5 13.0 Q 348.5 11.0 349.5 10.0 Q 350.5 8.0 352.5 8.0 Q 355.5 8.0 360.5 12.0 L 377.5 23.0 Q 390.5 32.0 409.5 48.0 Q 429.5 64.0 453.5 96.0 Q 477.5 128.0 492.5 161.0 Q 507.5 194.0 517.5 229.0 Q 528.5 264.0 533.5 294.0 L 541.5 338.0 L 547.5 375.0 Q 549.5 388.0 552.5 396.0 Q 559.5 412.0 559.5 415.0 Q 558.5 419.0 552.5 428.0 C 538.5 454.0 473.5 460.0 483.5 432.0 Z" fill="lightgray"></path>
      </clipPath>
      <path clip-path="url(#make-me-a-hanzi-clip-12)" d="M 490.5 430.0 L 523.5 400.0 L 507.5 280.0 L 490.5 215.0 L 459.5 138.0 L 428.5 88.0 L 353.5 13.0 " fill="none" id="make-me-a-hanzi-animation-12" stroke-dasharray="609 1218" stroke-linecap="round"></path>

      <clipPath id="make-me-a-hanzi-clip-13">
      <path d="M 593.5 263.0 L 633.5 278.0 Q 659.5 288.0 682.5 301.0 Q 705.5 314.0 740.5 336.0 Q 774.5 358.0 785.5 363.0 Q 797.5 368.0 807.5 373.0 Q 817.5 377.0 819.5 380.0 L 819.5 383.0 Q 819.5 386.0 818.5 391.0 Q 815.5 398.0 807.5 408.0 Q 799.5 418.0 792.5 424.0 Q 784.5 430.0 777.5 434.0 Q 769.5 438.0 765.5 438.0 L 763.5 438.0 Q 759.5 436.0 758.5 434.0 Q 757.5 432.0 755.5 423.0 Q 753.5 414.0 746.5 404.0 Q 739.5 395.0 727.5 383.0 Q 715.5 370.0 697.5 355.0 L 657.5 323.0 Q 634.5 306.0 613.5 292.0 L 583.5 273.0 L 575.5 268.0 Q 571.5 265.0 571.5 262.0 L 571.5 260.0 Q 572.5 257.0 576.5 257.0 Q 579.5 257.0 583.5 259.0 L 593.5 263.0 Z" fill="lightgray"></path>
      </clipPath>
      <path clip-path="url(#make-me-a-hanzi-clip-13)" d="M 764.5 432.0 L 777.5 401.0 L 769.5 386.0 L 669.5 311.0 L 575.5 261.0 " fill="none" id="make-me-a-hanzi-animation-13" stroke-dasharray="410 820" stroke-linecap="round"></path>

      <clipPath id="make-me-a-hanzi-clip-14">
      <path d="M 594.5 131.0 Q 606.5 134.0 624.5 140.0 Q 641.5 147.0 681.5 166.0 Q 720.5 185.0 741.5 198.0 L 791.5 230.0 Q 811.5 242.0 822.5 247.0 L 842.5 256.0 Q 852.5 260.0 854.5 263.0 Q 855.5 265.0 855.5 267.0 Q 855.5 270.0 854.5 274.0 Q 851.5 282.0 844.5 291.0 Q 837.5 301.0 829.5 308.0 Q 821.5 314.0 814.5 318.0 Q 807.5 323.0 803.5 323.0 Q 802.5 323.0 801.5 322.0 Q 797.5 321.0 796.5 319.0 Q 795.5 318.0 792.5 308.0 Q 790.5 300.0 780.5 288.0 Q 770.5 276.0 753.5 260.0 Q 736.5 244.0 716.5 228.0 Q 696.5 212.0 665.5 191.0 Q 635.5 170.0 617.5 160.0 L 585.5 142.0 L 575.5 136.0 Q 570.5 134.0 570.5 130.0 L 570.5 129.0 Q 571.5 126.0 575.5 126.0 Q 576.5 126.0 579.5 127.0 L 594.5 131.0 Z" fill="lightgray"></path>
      </clipPath>
      <path clip-path="url(#make-me-a-hanzi-clip-14)" d="M 806.5 315.0 L 813.5 278.0 L 785.5 255.0 L 718.5 205.0 L 650.5 164.0 L 574.5 130.0 " fill="none" id="make-me-a-hanzi-animation-14" stroke-dasharray="448 896" stroke-linecap="round"></path>

      <clipPath id="make-me-a-hanzi-clip-15">
      <path d="M 505.5 -55.0 Q 515.5 -54.0 540.5 -50.0 Q 566.5 -46.0 600.5 -36.0 Q 633.5 -26.0 668.5 -10.0 Q 703.5 6.0 738.5 28.0 Q 773.5 50.0 797.5 68.0 L 845.5 106.0 Q 865.5 120.0 879.5 128.0 Q 893.5 136.0 901.5 140.0 Q 909.5 144.0 911.5 146.0 Q 913.5 149.0 913.5 153.0 Q 913.5 157.0 911.5 162.0 Q 908.5 174.0 903.5 182.0 Q 897.5 190.0 888.5 200.0 Q 879.5 210.0 869.5 216.0 Q 860.5 221.0 857.5 221.0 L 855.5 221.0 Q 852.5 218.0 851.5 216.0 Q 850.5 214.0 845.5 202.0 Q 841.5 191.0 834.5 180.0 Q 827.5 169.0 807.5 150.0 Q 787.5 131.0 767.5 115.0 Q 747.5 98.0 713.5 74.0 Q 679.5 50.0 651.5 33.0 Q 621.5 15.0 583.5 -4.0 Q 545.5 -22.0 521.5 -31.0 L 501.5 -38.0 L 489.5 -42.0 Q 483.5 -45.0 483.5 -49.0 L 483.5 -51.0 Q 485.5 -56.0 491.5 -56.0 L 493.5 -56.0 L 505.5 -55.0 Z" fill="lightgray"></path>
      </clipPath>
      <path clip-path="url(#make-me-a-hanzi-clip-15)" d="M 856.5 216.0 L 867.5 163.0 L 776.5 86.0 L 652.5 7.0 L 568.5 -28.0 L 489.5 -50.0 " fill="none" id="make-me-a-hanzi-animation-15" stroke-dasharray="621 1242" stroke-linecap="round"></path>

</g>
</svg>
